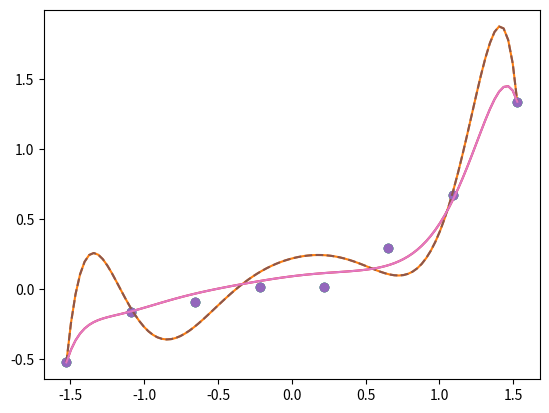

Generate this figure with matplotlib:
# 正则化

import numpy as np
import matplotlib.pyplot as plt

# 真正的函数 - 这是我们试图逼近的目标函数
# 这里使用了一个三次多项式函数作为真实模型
def g(x):
    return 0.1 * (x ** 3 + x ** 2 + x)

# 生成训练数据
# train_x: 在[-2, 2]区间内均匀分布的8个点
# train_y: 在真实函数基础上添加了少量噪声的训练标签
train_x = np.linspace(-2, 2, 8)
train_y = g(train_x) + np.random.randn(train_x.size) * 0.05

# 用于绘图的x轴数据，更密集以获得平滑曲线
x = np.linspace(-2, 2, 100)
# plt.plot(train_x, train_y, 'o')
# plt.plot(x, g(x), linestyle='dashed')
# plt.ylim(-1, 2)
# plt.show()

##########不使用正则化，用多项式回归，让结果出现overfitting

# 数据标准化 - 将数据转换为均值为0、标准差为1的分布
# 这有助于提高梯度下降的收敛速度和稳定性
mu = train_x.mean()
sigma = train_x.std()
def standardize(x):
    return (x - mu) / sigma

# 对训练数据进行标准化
train_z = standardize(train_x)

# 将输入数据转换为高次多项式矩阵
# 创建一个10次多项式回归模型（包含偏置项）
# 这样可以拟合非常复杂的函数，但也容易过拟合
def to_matrix(x):
    return np.vstack([
    np.ones(x.size),  # 偏置项
    x,                # 一次项
    x ** 2,           # 二次项
    x ** 3,           # 三次项
    x ** 4,           # 四次项
    x ** 5,           # 五次项
    x ** 6,           # 六次项
    x ** 7,           # 七次项
    x ** 8,           # 八次项
    x ** 9,           # 九次项
    x ** 10,          # 十次项
]).T

# 构建训练数据矩阵
X = to_matrix(train_z)

# 初始化模型参数（权重）
theta = np.random.randn(X.shape[1])
# shape可以取到矩阵的行数和列数

# 预测函数 - 使用线性模型进行预测
def f(x):
    return np.dot(x, theta)
# dot函数是点乘，矩阵乘法

# 目标函数（损失函数）- 均方误差
# 衡量模型预测值与真实值之间的差距
def E(x, y):
    return 0.5 * np.sum((y - f(x)) ** 2)

# 学习率 - 控制梯度下降的步长
ETA = 1e-4

# 误差变化量 - 用于判断是否停止训练
diff = 1

# 重复学习（梯度下降）
# 持续更新参数直到误差变化小于阈值
error = E(X, train_y)
while diff > 1e-6:
    # 计算梯度并更新参数
    # 梯度为 (预测值 - 真实值) * 特征矩阵
    theta = theta - ETA * np.dot(f(X) - train_y, X)
    current_error = E(X, train_y)
    diff = error - current_error
    error = current_error

# 对结果绘图 - 绘制无正则化模型的拟合效果
z = standardize(x)
plt.plot(train_z, train_y, 'o')
plt.plot(z, f(to_matrix(z)))
plt.show()


# 保存未正则化的参数，然后再次参数初始化
theta1 = theta
theta = np.random.randn(X.shape[1])

# 正则化常量 - 控制正则化项的强度
LAMBDA = 1

# 误差变化量初始化
diff = 1

# 重复学习（包含正则化项）
# 使用L2正则化（Ridge回归）来防止过拟合
error = E(X, train_y)
while diff > 1e-6:
    # 正则化项。偏置项不适用正则化，所以为 0
    # L2正则化：对除偏置项外的所有权重进行平方和惩罚
    reg_term = LAMBDA * np.hstack([0, theta[1:]])
    # 应用正则化项，更新参数
    # 梯度 = 原始梯度 + 正则化项
    theta = theta - ETA * (np.dot(f(X) - train_y, X) + reg_term)
    current_error = E(X, train_y)
    diff = error - current_error
    error = current_error

# 对结果绘图 - 绘制带正则化模型的拟合效果
plt.plot(train_z, train_y, 'o')
plt.plot(z, f(to_matrix(z)))
plt.show()



theta2 = theta

plt.plot(train_z, train_y, 'o')

# 画出未应用正则化的结果
theta = theta1
plt.plot(z, f(to_matrix(z)), linestyle='dashed')

# 画出应用了正则化的结果
theta = theta2
plt.plot(z, f(to_matrix(z)))

plt.show()